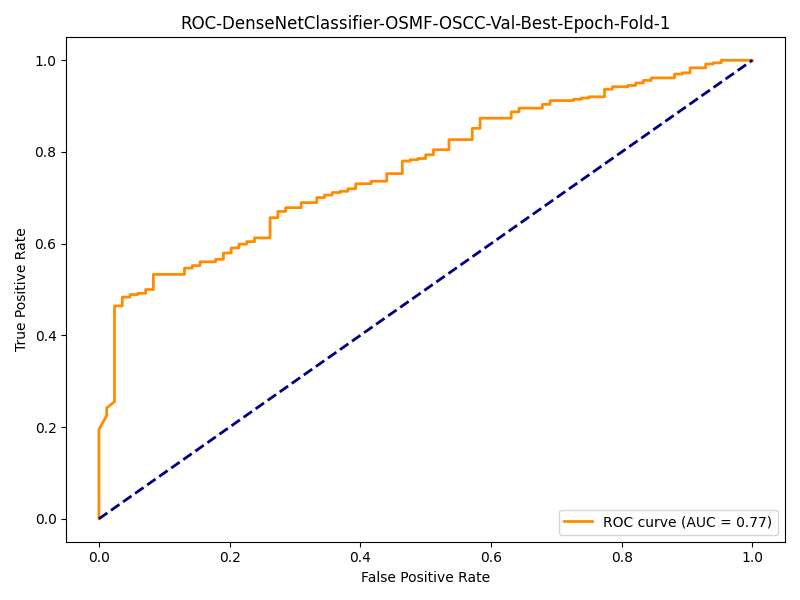

Source data for this figure (header and first rows):
fpr, tpr
0.0, 0.0
0.0, 0.1951
0.0119, 0.2253
0.0119, 0.2418
0.02381, 0.2555
0.02381, 0.2665
0.02381, 0.2692
0.02381, 0.2775
0.02381, 0.2885
0.02381, 0.2995
0.02381, 0.3049
0.02381, 0.3077
0.02381, 0.3297
0.02381, 0.3407
0.02381, 0.3462
0.02381, 0.4643
0.03571, 0.4643
0.03571, 0.4725
0.03571, 0.478
0.03571, 0.4835
0.04762, 0.4835
0.04762, 0.489
0.05952, 0.489
0.05952, 0.4918
0.07143, 0.4918
0.07143, 0.5
0.08333, 0.5
0.08333, 0.5275
0.08333, 0.533
0.131, 0.533
0.131, 0.5412
0.131, 0.5467
0.1429, 0.5467
0.1429, 0.5522
0.1548, 0.5522
0.1548, 0.5577
0.1548, 0.5604
0.1786, 0.5604
0.1786, 0.5659
0.1905, 0.5659
0.1905, 0.5742
0.1905, 0.5797
0.2024, 0.5797
0.2024, 0.5852
0.2024, 0.5907
0.2143, 0.5907
0.2143, 0.5934
0.2143, 0.5989
0.2262, 0.5989
0.2262, 0.6044
0.2381, 0.6044
0.2381, 0.6126
0.2619, 0.6126
0.2619, 0.6236
0.2619, 0.6291
0.2619, 0.6456
0.2619, 0.6484
0.2619, 0.6538
0.2619, 0.6566
0.2738, 0.6566
... 87 more rows
